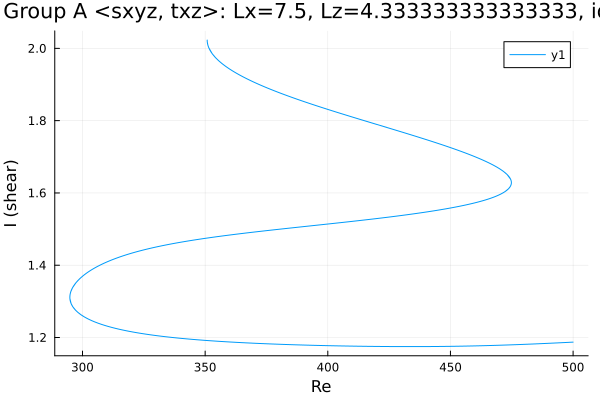

Source data for this figure (header and first rows):
Re, shear
500.0, 1.187
499.4, 1.187
498, 1.186
496.6, 1.186
495.2, 1.186
493.8, 1.185
492.3, 1.185
490.9, 1.184
489.5, 1.184
488.1, 1.183
486.7, 1.183
485.3, 1.182
483.9, 1.182
482.4, 1.182
481, 1.181
479.6, 1.181
478.2, 1.181
476.8, 1.18
475.4, 1.18
474, 1.179
472.5, 1.179
471.1, 1.179
469.7, 1.179
468.3, 1.178
466.9, 1.178
465.5, 1.178
464.1, 1.177
462.6, 1.177
461.2, 1.177
459.8, 1.177
458.4, 1.177
457, 1.176
455.6, 1.176
454.2, 1.176
452.7, 1.176
451.3, 1.176
449.9, 1.176
448.5, 1.175
447.1, 1.175
445.7, 1.175
444.3, 1.175
442.8, 1.175
441.4, 1.175
440, 1.175
438.6, 1.175
437.2, 1.175
435.8, 1.175
434.4, 1.175
432.9, 1.175
431.5, 1.175
430.1, 1.175
428.7, 1.175
427.3, 1.175
425.9, 1.175
424.5, 1.175
423, 1.175
421.6, 1.175
420.2, 1.175
418.8, 1.175
417.4, 1.175
... 929 more rows
